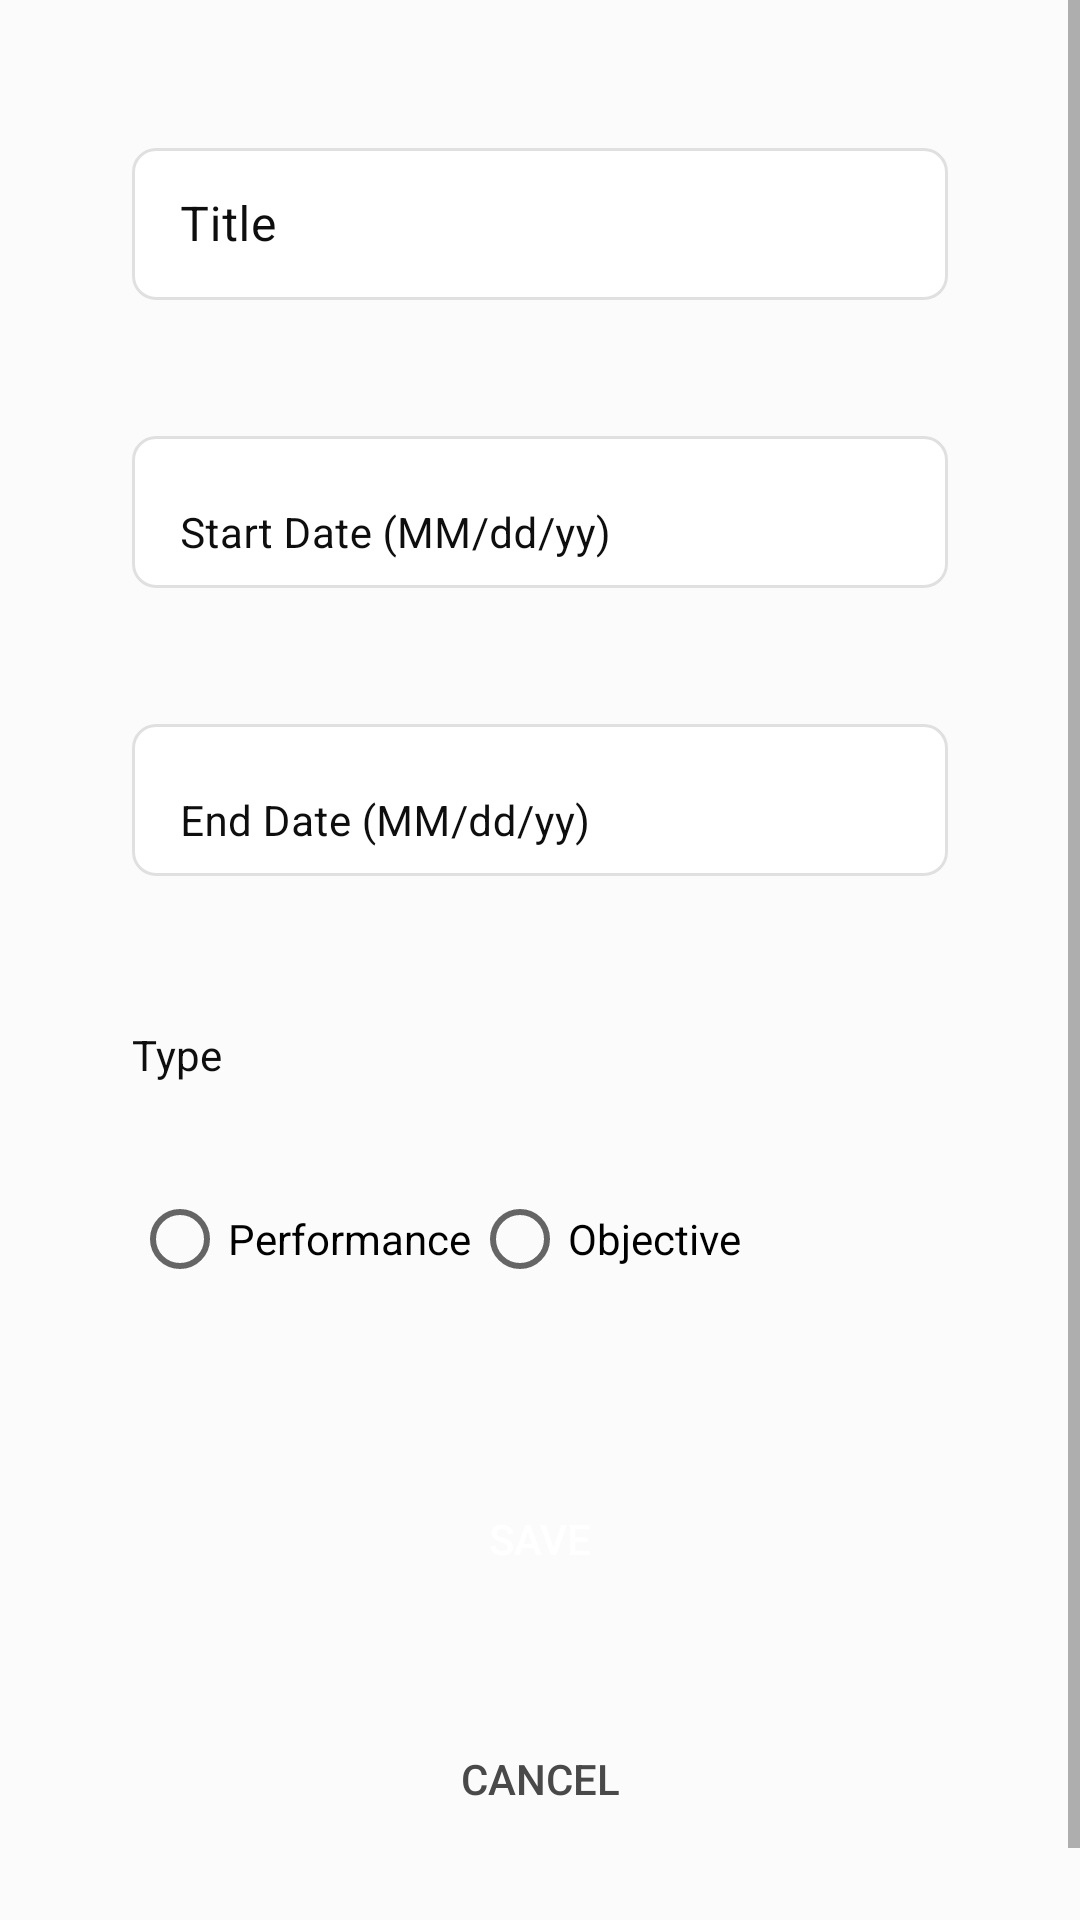

Here is an Android app screen rendered from its layout file. Give the layout XML and the strings, colors and styles it references.
<!-- AndroidManifest.xml: application theme Base.Theme.TermTracker -->
<!-- res/layout/fragment_add_test.xml -->
<?xml version="1.0" encoding="utf-8"?>
<ScrollView xmlns:android="http://schemas.android.com/apk/res/android"
    xmlns:app="http://schemas.android.com/apk/res-auto"
    xmlns:tools="http://schemas.android.com/tools"
    android:layout_width="match_parent"
    android:layout_height="match_parent"
    tools:context="com.sld.termtracker.UI.AddTermFragment">

    <androidx.constraintlayout.widget.ConstraintLayout
        android:layout_width="match_parent"
        android:layout_height="match_parent"
        android:padding="32dp" >


        <LinearLayout
            style="@style/FormLinearLayout"
            android:layout_width="match_parent"
            android:layout_height="wrap_content"
            app:layout_constraintEnd_toEndOf="parent"
            app:layout_constraintStart_toStartOf="parent"
            app:layout_constraintTop_toTopOf="parent">

            <com.google.android.material.textfield.TextInputLayout
                android:id="@+id/test_title_layout"
                style="@style/CustomTextInputLayout"
                android:layout_width="match_parent">

                <com.google.android.material.textfield.TextInputEditText
                    android:id="@+id/test_title"
                    android:layout_width="match_parent"
                    android:layout_height="match_parent"
                    android:hint="@string/title" />

            </com.google.android.material.textfield.TextInputLayout>

            <com.google.android.material.textfield.TextInputLayout
                android:id="@+id/test_start_date_layout"
                style="@style/CustomTextInputLayout"
                android:layout_width="match_parent"
                android:layout_marginTop="16dp">

                <com.google.android.material.textfield.TextInputEditText
                    android:id="@+id/test_start_date"
                    style="@style/CustomTextInputEditText"
                    android:layout_width="match_parent"
                    android:layout_height="wrap_content"
                    android:hint="@string/dateHintStart" />
            </com.google.android.material.textfield.TextInputLayout>

            <com.google.android.material.textfield.TextInputLayout
                android:id="@+id/test_end_date_layout"
                style="@style/CustomTextInputLayout"
                android:layout_width="match_parent"
                android:layout_marginTop="16dp">

                <com.google.android.material.textfield.TextInputEditText
                    android:id="@+id/test_end_date"
                    style="@style/CustomTextInputEditText"
                    android:layout_width="match_parent"
                    android:layout_height="wrap_content"
                    android:hint="@string/dateHintEnd" />
            </com.google.android.material.textfield.TextInputLayout>

            <TextView
                android:id="@+id/typeLabel"
                android:layout_width="match_parent"
                android:layout_height="wrap_content"
                android:text="@string/typeLabel"
                android:layout_marginTop="26dp" />

            <RadioGroup
                android:id="@+id/test_type_group"
                android:layout_width="wrap_content"
                android:layout_height="wrap_content"
                android:layout_marginTop="4dp"
                android:orientation="horizontal">

                <RadioButton
                    android:id="@+id/type_performance"
                    android:layout_width="wrap_content"
                    android:layout_height="wrap_content"
                    android:text="Performance"/>

                <RadioButton
                    android:id="@+id/type_objective"
                    android:layout_width="wrap_content"
                    android:layout_height="wrap_content"
                    android:text="Objective"/>
            </RadioGroup>

            <Button
                android:id="@+id/save_button"
                style="@style/FormSaveButton"
                android:layout_width="match_parent"
                android:layout_marginTop="24dp"
                android:text="@string/saveButton" />

            <Button
                android:id="@+id/cancel_button"
                style="@style/cancel_button"
                android:layout_width="match_parent"
                android:text="@string/cancel" />

        </LinearLayout>

    </androidx.constraintlayout.widget.ConstraintLayout>
</ScrollView>
<!-- resources referenced by this layout -->
<resources>
  <string name="cancel">CANCEL</string>
  <string name="dateHintEnd">End Date (MM/dd/yy)</string>
  <string name="dateHintStart">Start Date (MM/dd/yy)</string>
  <string name="saveButton">Save</string>
  <string name="title">Title</string>
  <string name="typeLabel">Type</string>
  <style name="CustomTextInputEditText" parent="Widget.MaterialComponents.TextInputEditText.FilledBox">
          <item name="android:textColor">@android:color/black</item>
          <item name="android:textColorHint">@android:color/black</item>
          <item name="android:textSize">14sp</item>
      </style>
  <style name="FormLinearLayout">
          <item name="android:orientation">vertical</item>
          <item name="android:padding">12dp</item>
          <item name="android:divider">@drawable/fields_divider</item>
          <item name="android:showDividers">middle</item>
          <item name="android:dividerPadding">12dp</item>
      </style>
  <style name="FormSaveButton" parent="Widget.MaterialComponents.Button">
          <item name="android:backgroundTint">@color/colorAccent</item>
          <item name="android:textColor">@android:color/white</item>
          <item name="android:layout_marginTop">16dp</item>
          <item name="android:layout_height">56dp</item>
          <item name="cornerRadius">8dp</item>
      </style>
  <style name="cancel_button" parent="Widget.MaterialComponents.Button">
          <item name="android:backgroundTint">@color/colorPrimaryDark</item>
          <item name="android:textColor">@color/supportingText</item>
          <item name="android:layout_height">56dp</item>
          <item name="cornerRadius">8dp</item>
      </style>
  <style name="Base.Theme.TermTracker" parent="Theme.MaterialComponents.Light.NoActionBar">
          
          <item name="colorPrimary">@color/colorOnPrimary</item>
          <item name="colorPrimaryDark">@color/colorPrimaryDark</item>
          <item name="colorAccent">@color/colorAccent</item>
          <item name="android:windowBackground">@color/colorPrimary</item>
          <item name="android:statusBarColor">@color/colorAccent</item>
  
          
          <item name="android:textColor">@color/colorOnPrimary</item>
          <item name="textAppearanceButton">@style/TextAppearance.AppCompat.Button</item>
  
          
          <item name="toolbarStyle">@style/MyToolbarStyle</item>
      </style>
  <color name="fieldColor">#FFFFFF</color>
  <color name="colorOnPrimary">#0E0E0E</color>
  <!-- drawable fields_divider (drawable) -->
  <?xml version="1.0" encoding="utf-8"?>
  <shape xmlns:android="http://schemas.android.com/apk/res/android">
      <size android:height="24dp"/>
  </shape>
  <color name="colorAccent">#4E598C</color>
  <color name="colorPrimaryDark">#E0E0E0</color>
  <color name="supportingText">#494949</color>
  <color name="colorPrimary">#FBFBFB</color>
  <style name="MyToolbarStyle" parent="Widget.MaterialComponents.Toolbar">
          <item name="background">@color/colorPrimary</item>
          <item name="titleTextAppearance">@style/MyToolbarTitleText</item>
      </style>
  <style name="MyToolbarTitleText" parent="@style/TextAppearance.MaterialComponents.Headline6">
          <item name="android:textColor">@color/colorOnPrimary</item>
      </style>
</resources>
